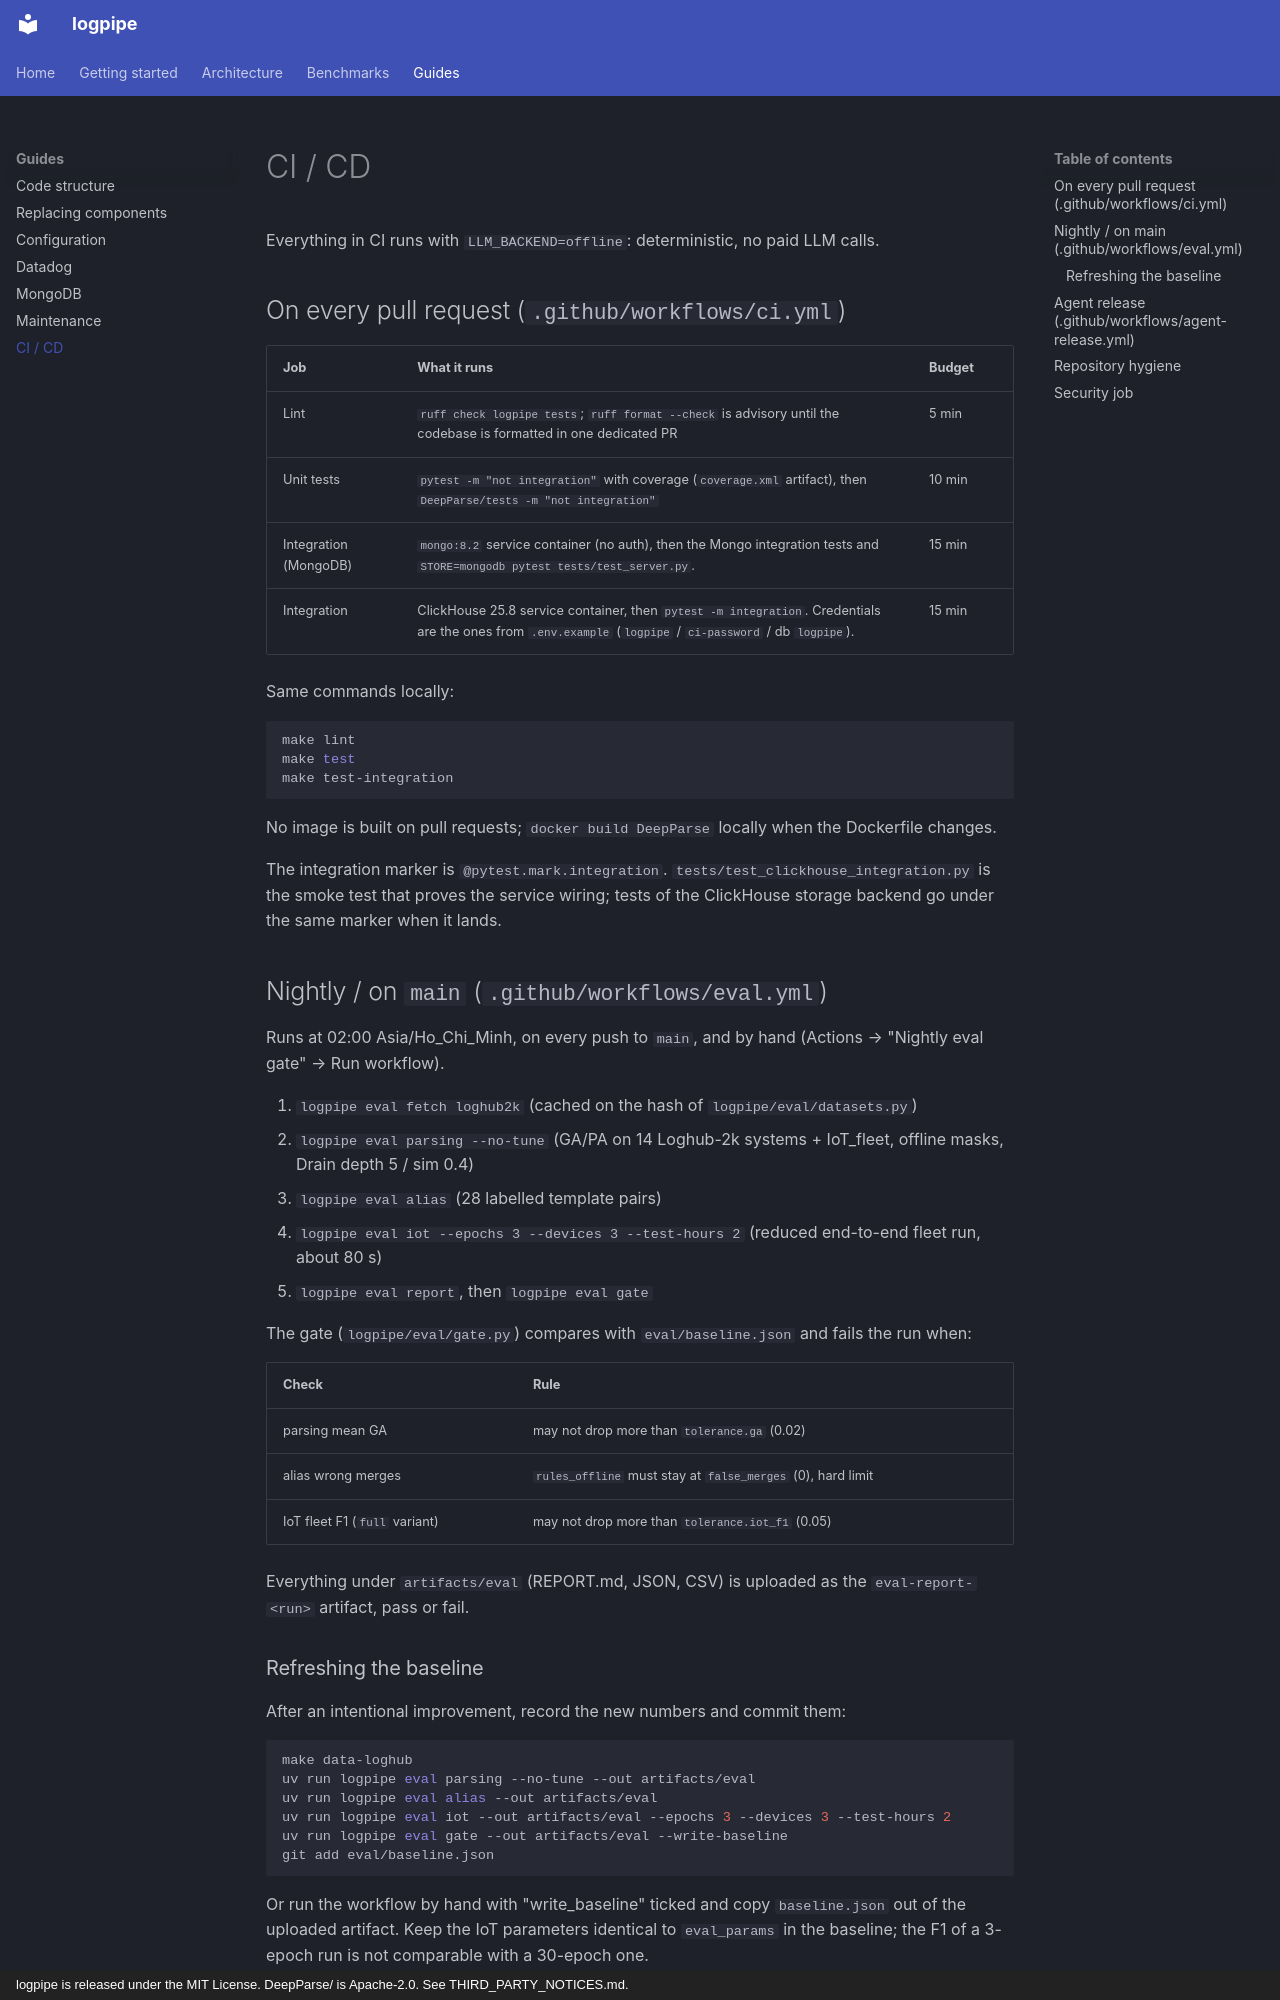

repository: KatoVu/LogPipe · page: ci/index.html · generator: mkdocs · copyright: logpipe is released under the MIT License. DeepParse/ is Apache-2.0. See THIRD_PARTY_NOTICES.md.

# CI / CD

Everything in CI runs with `LLM_BACKEND=offline`: deterministic, no paid LLM calls.

## On every pull request (`.github/workflows/ci.yml`)

| Job | What it runs | Budget |
|---|---|---|
| Lint | `ruff check logpipe tests`; `ruff format --check` is advisory until the codebase is formatted in one dedicated PR | 5 min |
| Unit tests | `pytest -m "not integration"` with coverage (`coverage.xml` artifact), then `DeepParse/tests -m "not integration"` | 10 min |
| Integration (MongoDB) | `mongo:8.2` service container (no auth), then the Mongo integration tests and `STORE=mongodb pytest tests/test_server.py`. | 15 min |
| Integration | ClickHouse 25.8 service container, then `pytest -m integration`. Credentials are the ones from `.env.example` (`logpipe` / `ci-password` / db `logpipe`). | 15 min |

Same commands locally:

```bash
make lint
make test
make test-integration
```

No image is built on pull requests; `docker build DeepParse` locally when the Dockerfile changes.

The integration marker is `@pytest.mark.integration`. `tests/test_clickhouse_integration.py` is the smoke test that
proves the service wiring; tests of the ClickHouse storage backend go under the same marker when it lands.

## Nightly / on `main` (`.github/workflows/eval.yml`)

Runs at 02:00 Asia/Ho_Chi_Minh, on every push to `main`, and by hand (Actions → "Nightly eval gate" → Run workflow).

1. `logpipe eval fetch loghub2k` (cached on the hash of `logpipe/eval/datasets.py`)
2. `logpipe eval parsing --no-tune` (GA/PA on 14 Loghub-2k systems + IoT_fleet, offline masks, Drain depth 5 / sim 0.4)
3. `logpipe eval alias` (28 labelled template pairs)
4. `logpipe eval iot --epochs 3 --devices 3 --test-hours 2` (reduced end-to-end fleet run, about 80 s)
5. `logpipe eval report`, then `logpipe eval gate`

The gate (`logpipe/eval/gate.py`) compares with `eval/baseline.json` and fails the run when:

| Check | Rule |
|---|---|
| parsing mean GA | may not drop more than `tolerance.ga` (0.02) |
| alias wrong merges | `rules_offline` must stay at `false_merges` (0), hard limit |
| IoT fleet F1 (`full` variant) | may not drop more than `tolerance.iot_f1` (0.05) |

Everything under `artifacts/eval` (REPORT.md, JSON, CSV) is uploaded as the `eval-report-<run>` artifact, pass or fail.

### Refreshing the baseline

After an intentional improvement, record the new numbers and commit them:

```bash
make data-loghub
uv run logpipe eval parsing --no-tune --out artifacts/eval
uv run logpipe eval alias --out artifacts/eval
uv run logpipe eval iot --out artifacts/eval --epochs 3 --devices 3 --test-hours 2
uv run logpipe eval gate --out artifacts/eval --write-baseline
git add eval/baseline.json
```

Or run the workflow by hand with "write_baseline" ticked and copy `baseline.json` out of the uploaded artifact.
Keep the IoT parameters identical to `eval_params` in the baseline; the F1 of a 3-epoch run is not comparable with a 30-epoch one.
